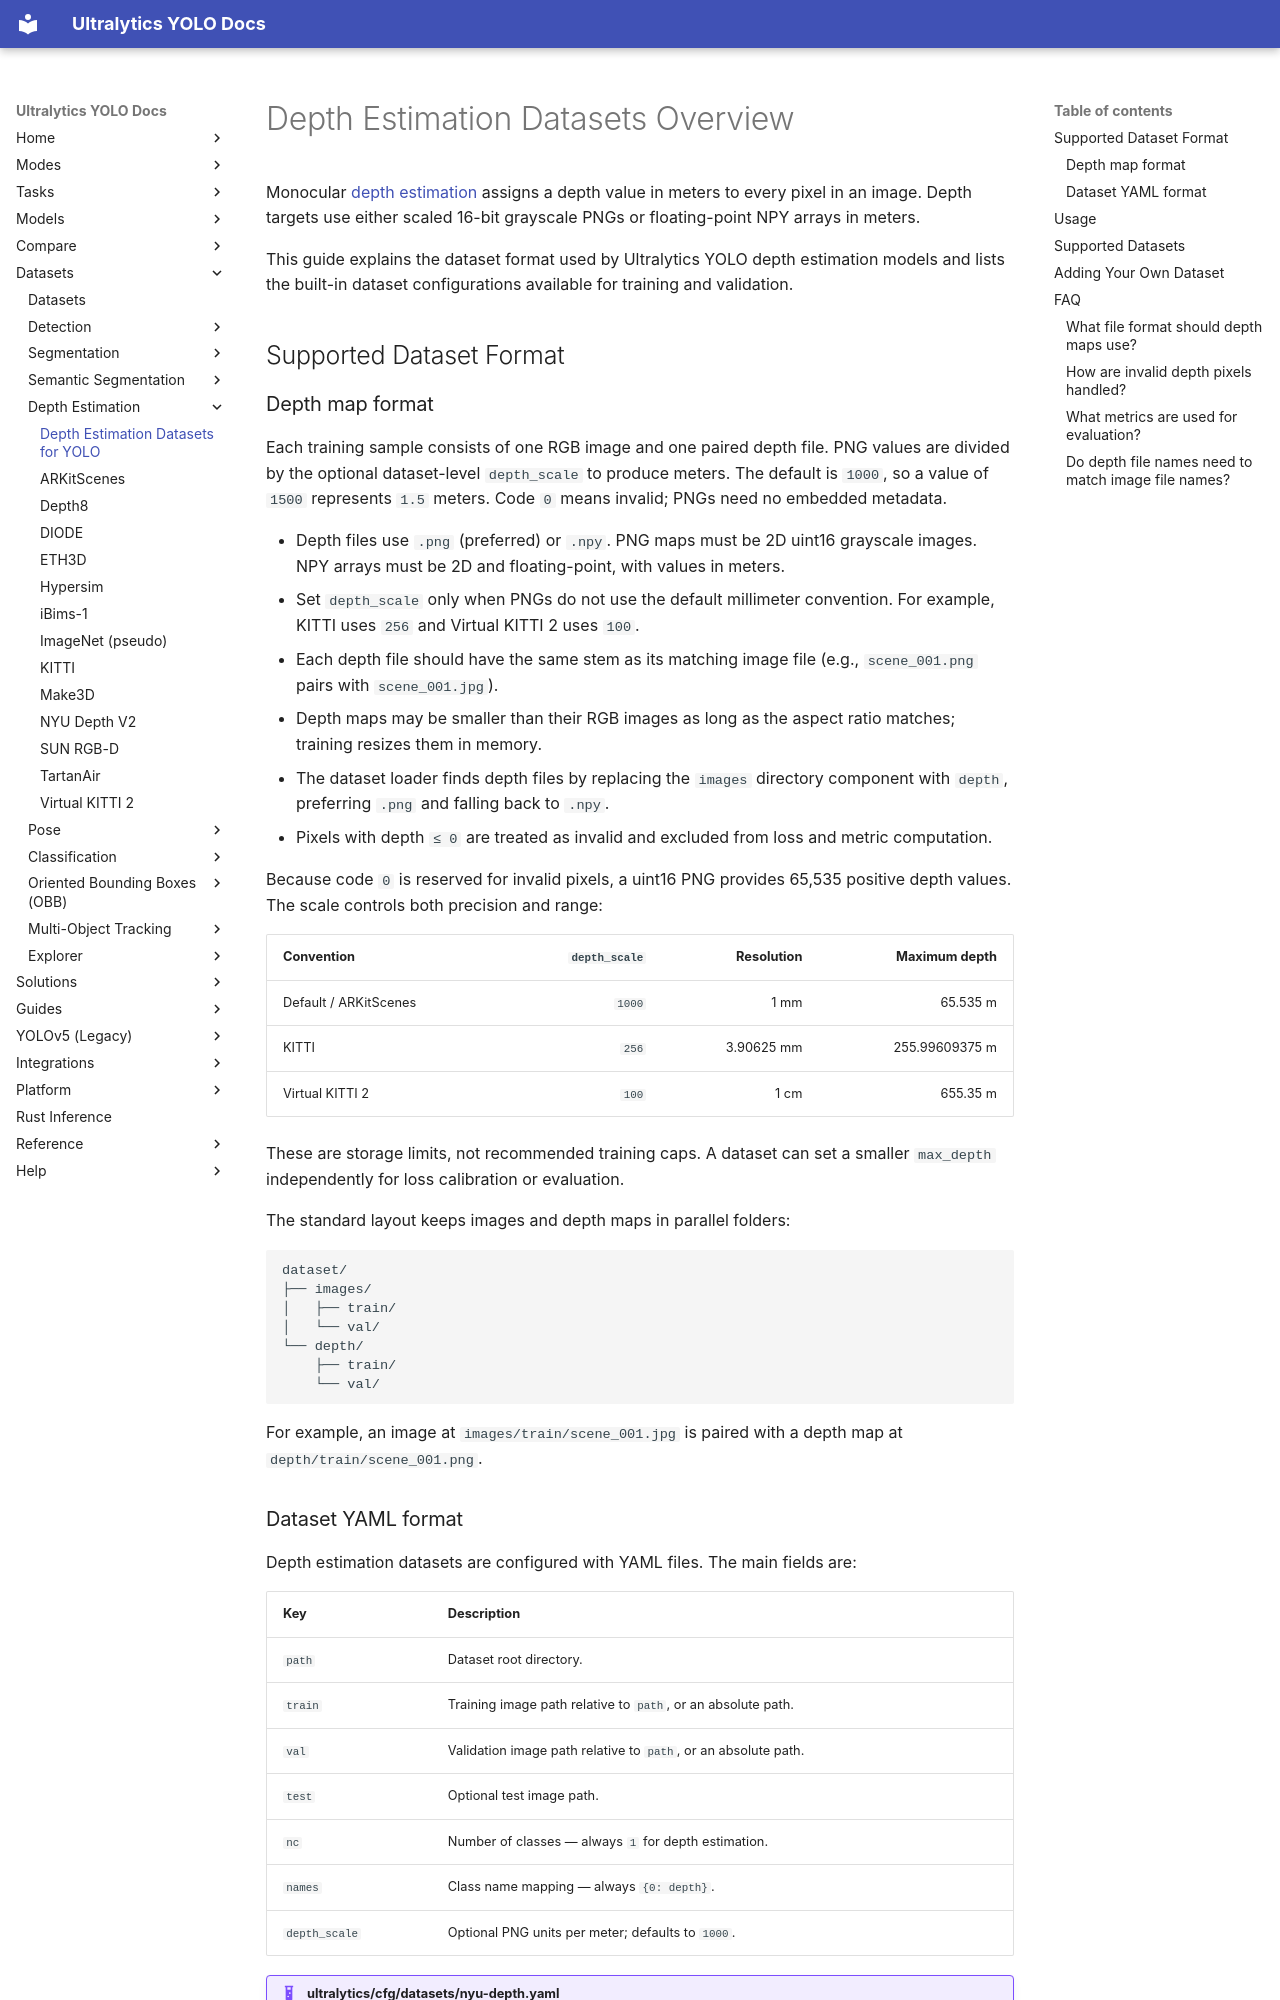

repository: ultralytics/ultralytics · page: datasets/depth/index.html · generator: mkdocs

---
title: Depth Estimation Datasets for YOLO
comments: true
description: Learn how to prepare depth estimation datasets for Ultralytics YOLO, including PNG and NPY depth maps, dataset YAML fields, directory layout, and supported datasets.
keywords: Ultralytics, YOLO, depth estimation, depth dataset format, PNG depth maps, NPY depth maps, NYU Depth V2, monocular depth, per-pixel depth
---

# Depth Estimation Datasets Overview

Monocular [depth estimation](https://www.ultralytics.com/glossary/depth-estimation) assigns a depth value in meters to every pixel in an image. Depth targets use either scaled 16-bit grayscale PNGs or floating-point NPY arrays in meters.

This guide explains the dataset format used by Ultralytics YOLO depth estimation models and lists the built-in dataset configurations available for training and validation.

## Supported Dataset Format

### Depth map format

Each training sample consists of one RGB image and one paired depth file. PNG values are divided by the optional dataset-level `depth_scale` to produce meters. The default is `1000`, so a value of `1500` represents `1.5` meters. Code `0` means invalid; PNGs need no embedded metadata.

- Depth files use `.png` (preferred) or `.npy`. PNG maps must be 2D uint16 grayscale images. NPY arrays must be 2D and floating-point, with values in meters.
- Set `depth_scale` only when PNGs do not use the default millimeter convention. For example, KITTI uses `256` and Virtual KITTI 2 uses `100`.
- Each depth file should have the same stem as its matching image file (e.g., `scene_001.png` pairs with `scene_001.jpg`).
- Depth maps may be smaller than their RGB images as long as the aspect ratio matches; training resizes them in memory.
- The dataset loader finds depth files by replacing the `images` directory component with `depth`, preferring `.png` and falling back to `.npy`.
- Pixels with depth `≤ 0` are treated as invalid and excluded from loss and metric computation.

Because code `0` is reserved for invalid pixels, a uint16 PNG provides 65,535 positive depth values. The scale controls both precision and range:

| Convention            | `depth_scale` | Resolution |  Maximum depth |
| --------------------- | ------------: | ---------: | -------------: |
| Default / ARKitScenes |        `1000` |       1 mm |       65.535 m |
| KITTI                 |         `256` | 3.90625 mm | 255.99609375 m |
| Virtual KITTI 2       |         `100` |       1 cm |       655.35 m |

These are storage limits, not recommended training caps. A dataset can set a smaller `max_depth` independently for loss calibration or evaluation.

The standard layout keeps images and depth maps in parallel folders:

```text
dataset/
├── images/
│   ├── train/
│   └── val/
└── depth/
    ├── train/
    └── val/
```

For example, an image at `images/train/scene_001.jpg` is paired with a depth map at `depth/train/scene_001.png`.
